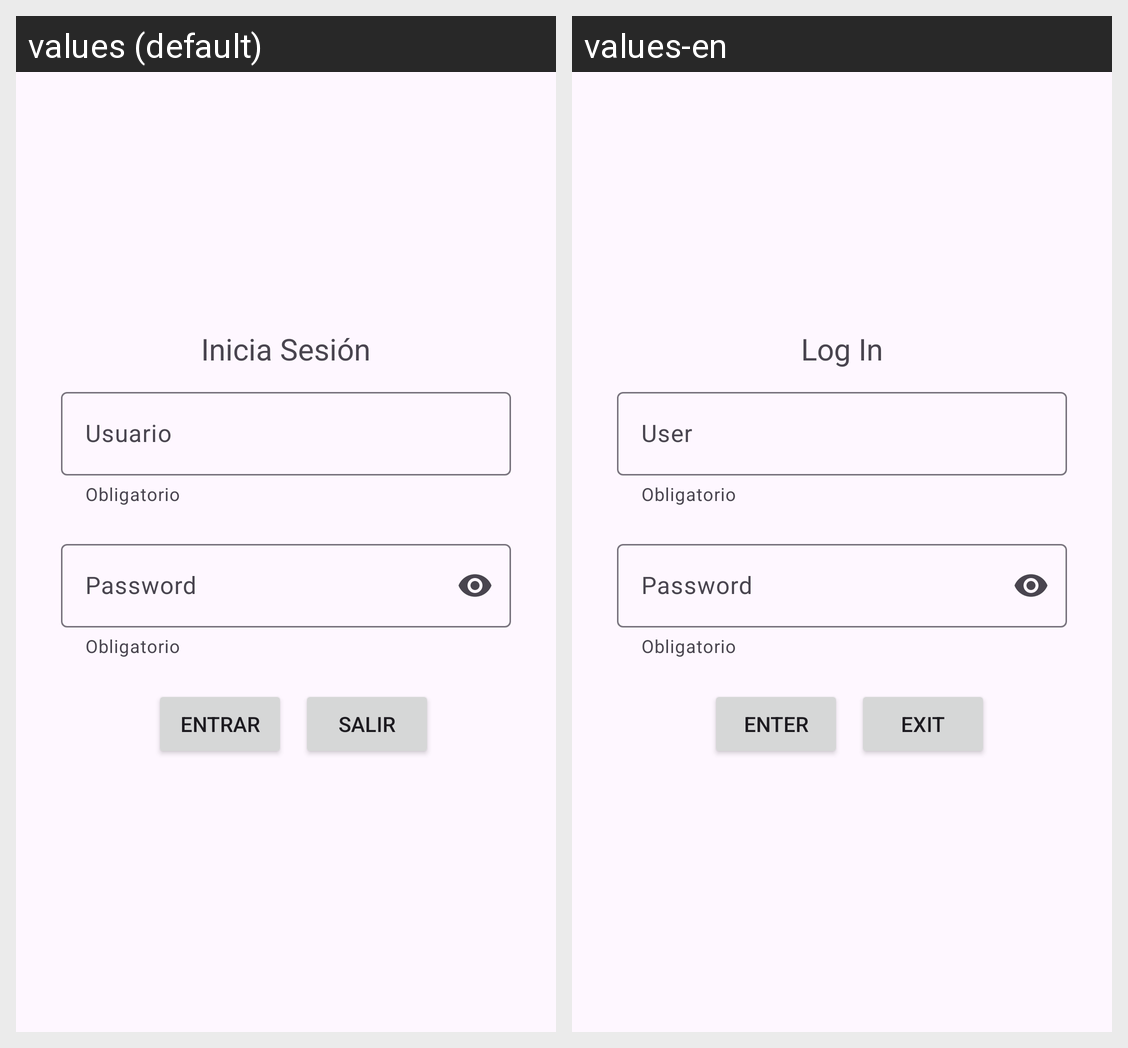

The Android screen above is rendered under two locales of the same app. Produce the string resources it draws, with the default and per-locale values.
Android screen res/layout/activity_login.xml rendered under 2 locales, left to right: values (default), values-en. Device: Nexus 5 (rendered at 1080×1920; each locale shown at half size, 540×960, under a caption strip naming it); theme Theme.Bancoivpelo.
Strings drawn on this screen, with the default value and each locale's value (text and hints the layout hard-codes, and strings that could not be matched under every locale, appear in the picture but are not listed):

inicia_sesi_n
  values: Inicia Sesión
  values-en: Log In

usuario
  values: Usuario
  values-en: User

password
  values: Password
  values-en: Password

entrar
  values: Entrar
  values-en: Enter

salir
  values: Salir
  values-en: Exit
